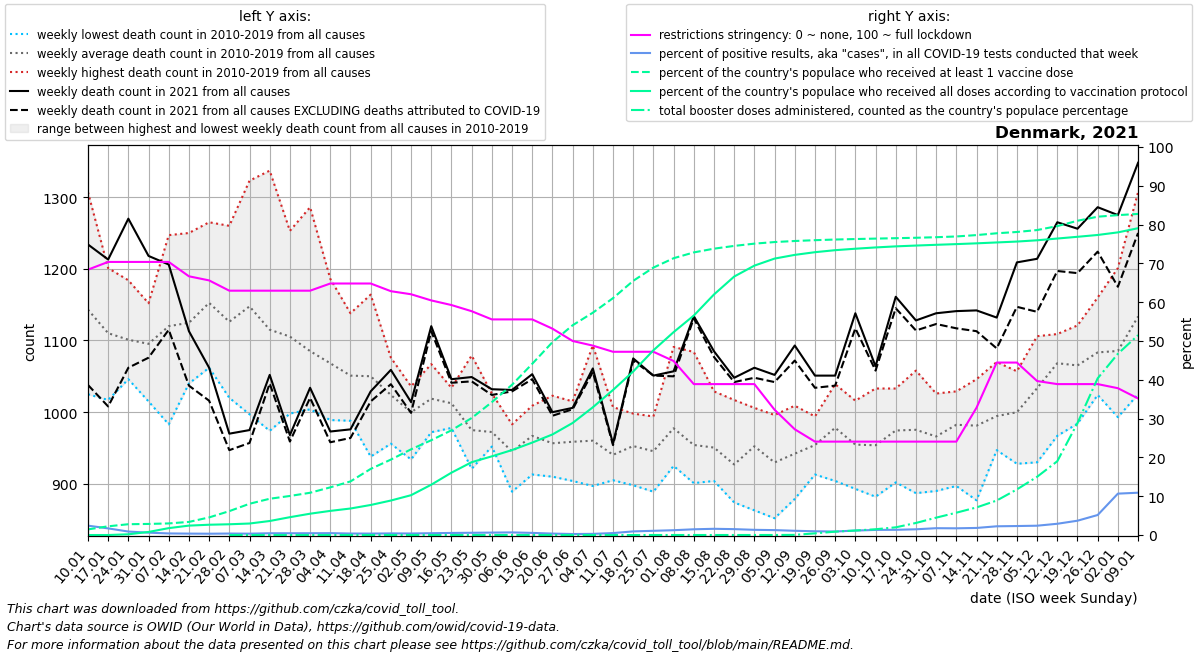

The data file committed next to this chart (first rows):
date, location, time_unit, time, deaths_2010_all_ages, deaths_2011_all_ages, deaths_2012_all_ages, deaths_2013_all_ages, deaths_2014_all_ages, deaths_2015_all_ages, deaths_2016_all_ages, deaths_2017_all_ages, deaths_2018_all_ages, deaths_2019_all_ages, deaths_2020_all_ages, deaths_2021_all_ages, deaths_2022_all_ages, new_deaths, new_cases_smoothed, new_tests_smoothed, positive_test_percent, stringency_index, people_vaccinated, people_fully_vaccinated
2021-01-10, Denmark, weekly, 1, 1159, 1244, 1089, 1307, 1025, 1127, 1103, 1113, 1134, 1130, 1117, 1234, 1348, 196.0, 13494, 562069, 2.415, 68.38, 84454, 2.0
2021-01-17, Denmark, weekly, 2, 1127, 1099, 1083, 1201, 1017, 1108, 1065, 1111, 1136, 1155, 1150, 1213, 1208, 205.0, 9404, 553630, 1.712, 70.37, 130623, 103.1
2021-01-24, Denmark, weekly, 3, 1120, 1093, 1052, 1184, 1050, 1093, 1046, 1099, 1156, 1118, 1071, 1270, 1178, 208.0, 6351, 715780, 0.895, 70.37, 161902, 10927
2021-01-31, Denmark, weekly, 4, 1058, 1086, 1142, 1152, 1015, 1068, 1124, 1104, 1119, 1085, 1033, 1218, 1178, 142.0, 4759, 779204, 0.611, 70.37, 166191, 46156
2021-02-07, Denmark, weekly, 5, 1102, 1067, 983.0, 1247, 1055, 1086, 1083, 1211, 1157, 1209, 1094, 1206, 1206, 91.0, 3256, 796082, 0.409, 70.37, 173867, 103382
2021-02-14, Denmark, weekly, 6, 1128, 1055, 1080, 1237, 1053, 1118, 1040, 1100, 1186, 1250, 1079, 1113, 1280, 76.0, 2990, 822432, 0.364, 66.67, 196348, 140983
2021-02-21, Denmark, weekly, 7, 1135, 1124, 1086, 1229, 1114, 1106, 1062, 1228, 1265, 1176, 1059, 1062, 1263, 46.0, 2854, 840976, 0.339, 65.61, 263801, 154266
2021-02-28, Denmark, weekly, 8, 1177, 1035, 1106, 1143, 1020, 1131, 1124, 1156, 1260, 1110, 1034, 970.0, 1253, 23.0, 3509, 924494, 0.38, 62.96, 357922, 161174
2021-03-07, Denmark, weekly, 9, 1182, 1117, 1067, 1201, 997.0, 1177, 1143, 1179, 1323, 1090, 1025, 975.0, 1222, 18.0, 3664, 1048544, 0.35, 62.96, 468331, 172345
2021-03-14, Denmark, weekly, 10, 1128, 1089, 974.0, 1119, 993.0, 1210, 1149, 1101, 1337, 1051, 1061, 1052, 1193, 12.0, 4867, 1069342, 0.455, 62.96, 543368, 210017
2021-03-21, Denmark, weekly, 11, 1067, 1087, 1024, 1088, 998.0, 1184, 1159, 1132, 1253, 1063, 1066, 968.0, , 9.0, 5196, 1148084, 0.453, 62.96, 585031, 267275
2021-03-28, Denmark, weekly, 12, 1095, 1006, 1029, 1107, 1004, 1086, 1074, 1126, 1286, 1039, 1140, 1034, , 14.0, 5366, 1163913, 0.461, 62.96, 633042, 319483
2021-04-04, Denmark, weekly, 13, 1056, 1071, 1023, 1117, 989.0, 1093, 1084, 1041, 1186, 1022, 1112, 973.0, , 15.0, 5473, 1132318, 0.484, 64.81, 714101, 361672
2021-04-11, Denmark, weekly, 14, 1090, 1013, 1037, 1094, 998.0, 1044, 1023, 988.0, 1138, 1085, 1156, 976.0, , 12.0, 4494, 1176448, 0.383, 64.81, 803057, 397238
2021-04-18, Denmark, weekly, 15, 1091, 938.0, 1045, 1069, 1015, 1081, 1071, 1009, 1164, 1018, 1143, 1029, , 14.0, 4639, 1249831, 0.371, 64.81, 990543, 450104
2021-04-25, Denmark, weekly, 16, 1076, 956.0, 1059, 1025, 997.0, 1052, 1010, 967.0, 1052, 1046, 1078, 1059, , 20.0, 5251, 1257280, 0.418, 62.83, 1130049, 516792
2021-05-02, Denmark, weekly, 17, 1022, 1011, 1036, 1016, 997.0, 934.0, 985.0, 974.0, 1008, 1015, 1086, 1014, , 15.0, 4852, 1237118, 0.392, 62.04, 1284005, 596752
2021-05-09, Denmark, weekly, 18, 1039, 1028, 984.0, 991.0, 972.0, 996.0, 1042, 1059, 1010, 1067, 1048, 1120, , 7.0, 5819, 1244348, 0.467, 60.45, 1420312, 753997
2021-05-16, Denmark, weekly, 19, 1005, 1007, 1013, 1034, 996.0, 978.0, 1023, 1015, 1025, 1028, 1027, 1046, , 5.0, 7031, 1314495, 0.535, 59.26, 1568898, 934184
2021-05-23, Denmark, weekly, 20, 1079, 951.0, 944.0, 972.0, 940.0, 921.0, 935.0, 1022, 1012, 974.0, 951.0, 1049, , 6.0, 7211, 1242786, 0.58, 57.67, 1752335, 1091079
2021-05-30, Denmark, weekly, 21, 960.0, 983.0, 952.0, 961.0, 1026, 974.0, 975.0, 969.0, 953.0, 970.0, 994.0, 1032, , 8.0, 6851, 1095697, 0.626, 55.56, 1990001, 1178935
2021-06-06, Denmark, weekly, 22, 921.0, 914.0, 956.0, 926.0, 889.0, 977.0, 953.0, 956.0, 977.0, 983.0, 968.0, 1031, , 2.0, 6604, 980117, 0.674, 55.56, 2251073, 1272829
2021-06-13, Denmark, weekly, 23, 950.0, 986.0, 996.0, 947.0, 933.0, 959.0, 913.0, 985.0, 1009, 991.0, 962.0, 1053, , 7.0, 4575, 827858, 0.549, 55.56, 2564566, 1384680
2021-06-20, Denmark, weekly, 24, 972.0, 964.0, 916.0, 910.0, 934.0, 1017, 920.0, 1023, 941.0, 969.0, 1000, 1000, , 5.0, 2389, 642246, 0.369, 53.18, 2888910, 1506345
2021-06-27, Denmark, weekly, 25, 995.0, 926.0, 994.0, 919.0, 904.0, 913.0, 983.0, 980.0, 958.0, 1015, 948.0, 1006, , 2.0, 1442, 554381, 0.26, 50.0, 3142148, 1678508
2021-07-04, Denmark, weekly, 26, 1093, 994.0, 983.0, 934.0, 949.0, 897.0, 897.0, 938.0, 915.0, 1002, 984.0, 1061, , 5.0, 1772, 586039, 0.3, 48.81, 3330224, 1913256
2021-07-11, Denmark, weekly, 27, 955.0, 945.0, 914.0, 959.0, 919.0, 942.0, 924.0, 905.0, 1007, 935.0, 996.0, 956.0, , 2.0, 3318, 656533, 0.506, 47.22, 3548279, 2172949
2021-07-18, Denmark, weekly, 28, 991.0, 998.0, 924.0, 934.0, 966.0, 951.0, 898.0, 941.0, 971.0, 953.0, 957.0, 1075, , 3.0, 5825, 624119, 0.936, 47.22, 3807599, 2449920
2021-07-25, Denmark, weekly, 29, 980.0, 906.0, 932.0, 889.0, 958.0, 917.0, 971.0, 931.0, 994.0, 977.0, 1026, 1051, , 0.0, 6041, 554801, 1.088, 47.22, 4005885, 2767225
2021-08-01, Denmark, weekly, 30, 977.0, 972.0, 970.0, 945.0, 1015, 951.0, 962.0, 925.0, 1091, 967.0, 944.0, 1057, , 7.0, 5653, 457263, 1.239, 44.84, 4146376, 3039228
2021-08-08, Denmark, weekly, 31, 978.0, 912.0, 923.0, 901.0, 999.0, 947.0, 902.0, 934.0, 1084, 962.0, 983.0, 1134, , 3.0, 6156, 416410, 1.478, 38.89, 4233424, 3287507
2021-08-15, Denmark, weekly, 32, 994.0, 904.0, 940.0, 905.0, 981.0, 929.0, 956.0, 932.0, 1029, 936.0, 957.0, 1085, , 8.0, 6728, 419488, 1.605, 38.89, 4289489, 3603476
2021-08-22, Denmark, weekly, 33, 940.0, 906.0, 898.0, 874.0, 931.0, 953.0, 914.0, 906.0, 1017, 931.0, 993.0, 1048, , 6.0, 6841, 451861, 1.518, 38.89, 4330767, 3871812
2021-08-29, Denmark, weekly, 34, 998.0, 921.0, 949.0, 863.0, 947.0, 926.0, 971.0, 953.0, 990.0, 1006, 995.0, 1062, , 14.0, 6706, 500769, 1.34, 38.89, 4364666, 4035440
2021-09-05, Denmark, weekly, 35, 949.0, 935.0, 939.0, 852.0, 918.0, 901.0, 922.0, 951.0, 935.0, 996.0, 953.0, 1052, , 10.0, 5666, 446624, 1.266, 32.28, 4388525, 4140944
2021-09-12, Denmark, weekly, 36, 993.0, 929.0, 886.0, 894.0, 1009, 879.0, 955.0, 918.0, 975.0, 983.0, 985.0, 1093, , 21.0, 3870, 352619, 1.095, 27.25, 4404305, 4196420
2021-09-19, Denmark, weekly, 37, 994.0, 933.0, 974.0, 928.0, 961.0, 913.0, 932.0, 991.0, 949.0, 966.0, 984.0, 1051, , 17.0, 2769, 285205, 0.967, 24.07, 4416600, 4236637
2021-09-26, Denmark, weekly, 38, 1039, 1007, 936.0, 1005, 969.0, 942.0, 904.0, 979.0, 994.0, 1007, 1082, 1051, , 14.0, 2255, 249184, 0.906, 24.07, 4426229, 4266846
2021-10-03, Denmark, weekly, 39, 937.0, 962.0, 949.0, 911.0, 893.0, 963.0, 983.0, 983.0, 950.0, 1016, 974.0, 1138, , 21.0, 2790, 243044, 1.148, 24.07, 4433772, 4288645
2021-10-10, Denmark, weekly, 40, 965.0, 918.0, 984.0, 937.0, 882.0, 959.0, 910.0, 978.0, 1033, 972.0, 996.0, 1064, , 6.0, 3361, 254458, 1.319, 24.07, 4440278, 4307873
2021-10-17, Denmark, weekly, 41, 1001, 942.0, 1008, 932.0, 902.0, 927.0, 1022, 985.0, 992.0, 1033, 938.0, 1161, , 16.0, 4451, 332105, 1.347, 24.07, 4446459, 4323816
2021-10-24, Denmark, weekly, 42, 1058, 971.0, 982.0, 887.0, 942.0, 948.0, 1040, 970.0, 958.0, 998.0, 1008, 1128, , 14.0, 6098, 409847, 1.479, 24.07, 4452761, 4336098
2021-10-31, Denmark, weekly, 43, 990.0, 983.0, 947.0, 890.0, 932.0, 997.0, 989.0, 934.0, 973.0, 1026, 1096, 1138, , 15.0, 10086, 571800, 1.76, 24.07, 4461114, 4347290
2021-11-07, Denmark, weekly, 44, 1019, 1029, 973.0, 973.0, 897.0, 993.0, 1003, 976.0, 1007, 954.0, 979.0, 1141, , 24.0, 12993, 750377, 1.731, 24.07, 4472218, 4357778
2021-11-14, Denmark, weekly, 45, 1021, 967.0, 1005, 877.0, 960.0, 971.0, 1017, 956.0, 992.0, 1046, 1026, 1142, , 29.0, 17948, 981100, 1.826, 32.8, 4492974, 4369416
2021-11-21, Denmark, weekly, 46, 947.0, 950.0, 976.0, 1014, 967.0, 985.0, 1045, 1070, 954.0, 1037, 1097, 1132, , 43.0, 25042, 1112113, 2.25, 44.44, 4519998, 4382637
2021-11-28, Denmark, weekly, 47, 1032, 1002, 972.0, 928.0, 969.0, 986.0, 1046, 1011, 996.0, 1057, 1082, 1209, , 62.0, 27766, 1198256, 2.317, 44.44, 4539504, 4395948
2021-12-05, Denmark, weekly, 48, 1106, 1095, 984.0, 930.0, 1011, 1083, 1010, 1027, 994.0, 1095, 1097, 1214, , 74.0, 30261, 1259208, 2.403, 39.68, 4568279, 4415024
2021-12-12, Denmark, weekly, 49, 1109, 1095, 1009, 967.0, 1099, 1105, 1043, 1067, 1085, 1104, 1105, 1265, , 68.0, 38928, 1338430, 2.902, 38.89, 4627587, 4441316
2021-12-19, Denmark, weekly, 50, 1121, 1099, 1022, 984.0, 1073, 1033, 1067, 1102, 1044, 1107, 1095, 1256, , 62.0, 54031, 1461189, 3.69, 38.89, 4707343, 4467305
2021-12-26, Denmark, weekly, 51, 1160, 1125, 1151, 1047, 1071, 1024, 1060, 1058, 1096, 1042, 1273, 1286, , 62.0, 76783, 1494662, 5.159, 38.89, 4768483, 4494700
2022-01-02, Denmark, weekly, 52, 1125, 1125, 1201, 993.0, 1089, 994.0, 1149, 1134, 1006, 1038, 1212, 1275, , 100.0, 114648, 1079154, 10.67, 37.83, 4791769, 4533538
2022-01-09, Denmark, weekly, 1, 1244, 1089, 1307, 1025, 1127, 1048, 1113, 1134, 1130, 1117, 1259, 1348, , 98.0, 129606, 1191360, 10.9, 35.19, 4809962, 4596047
